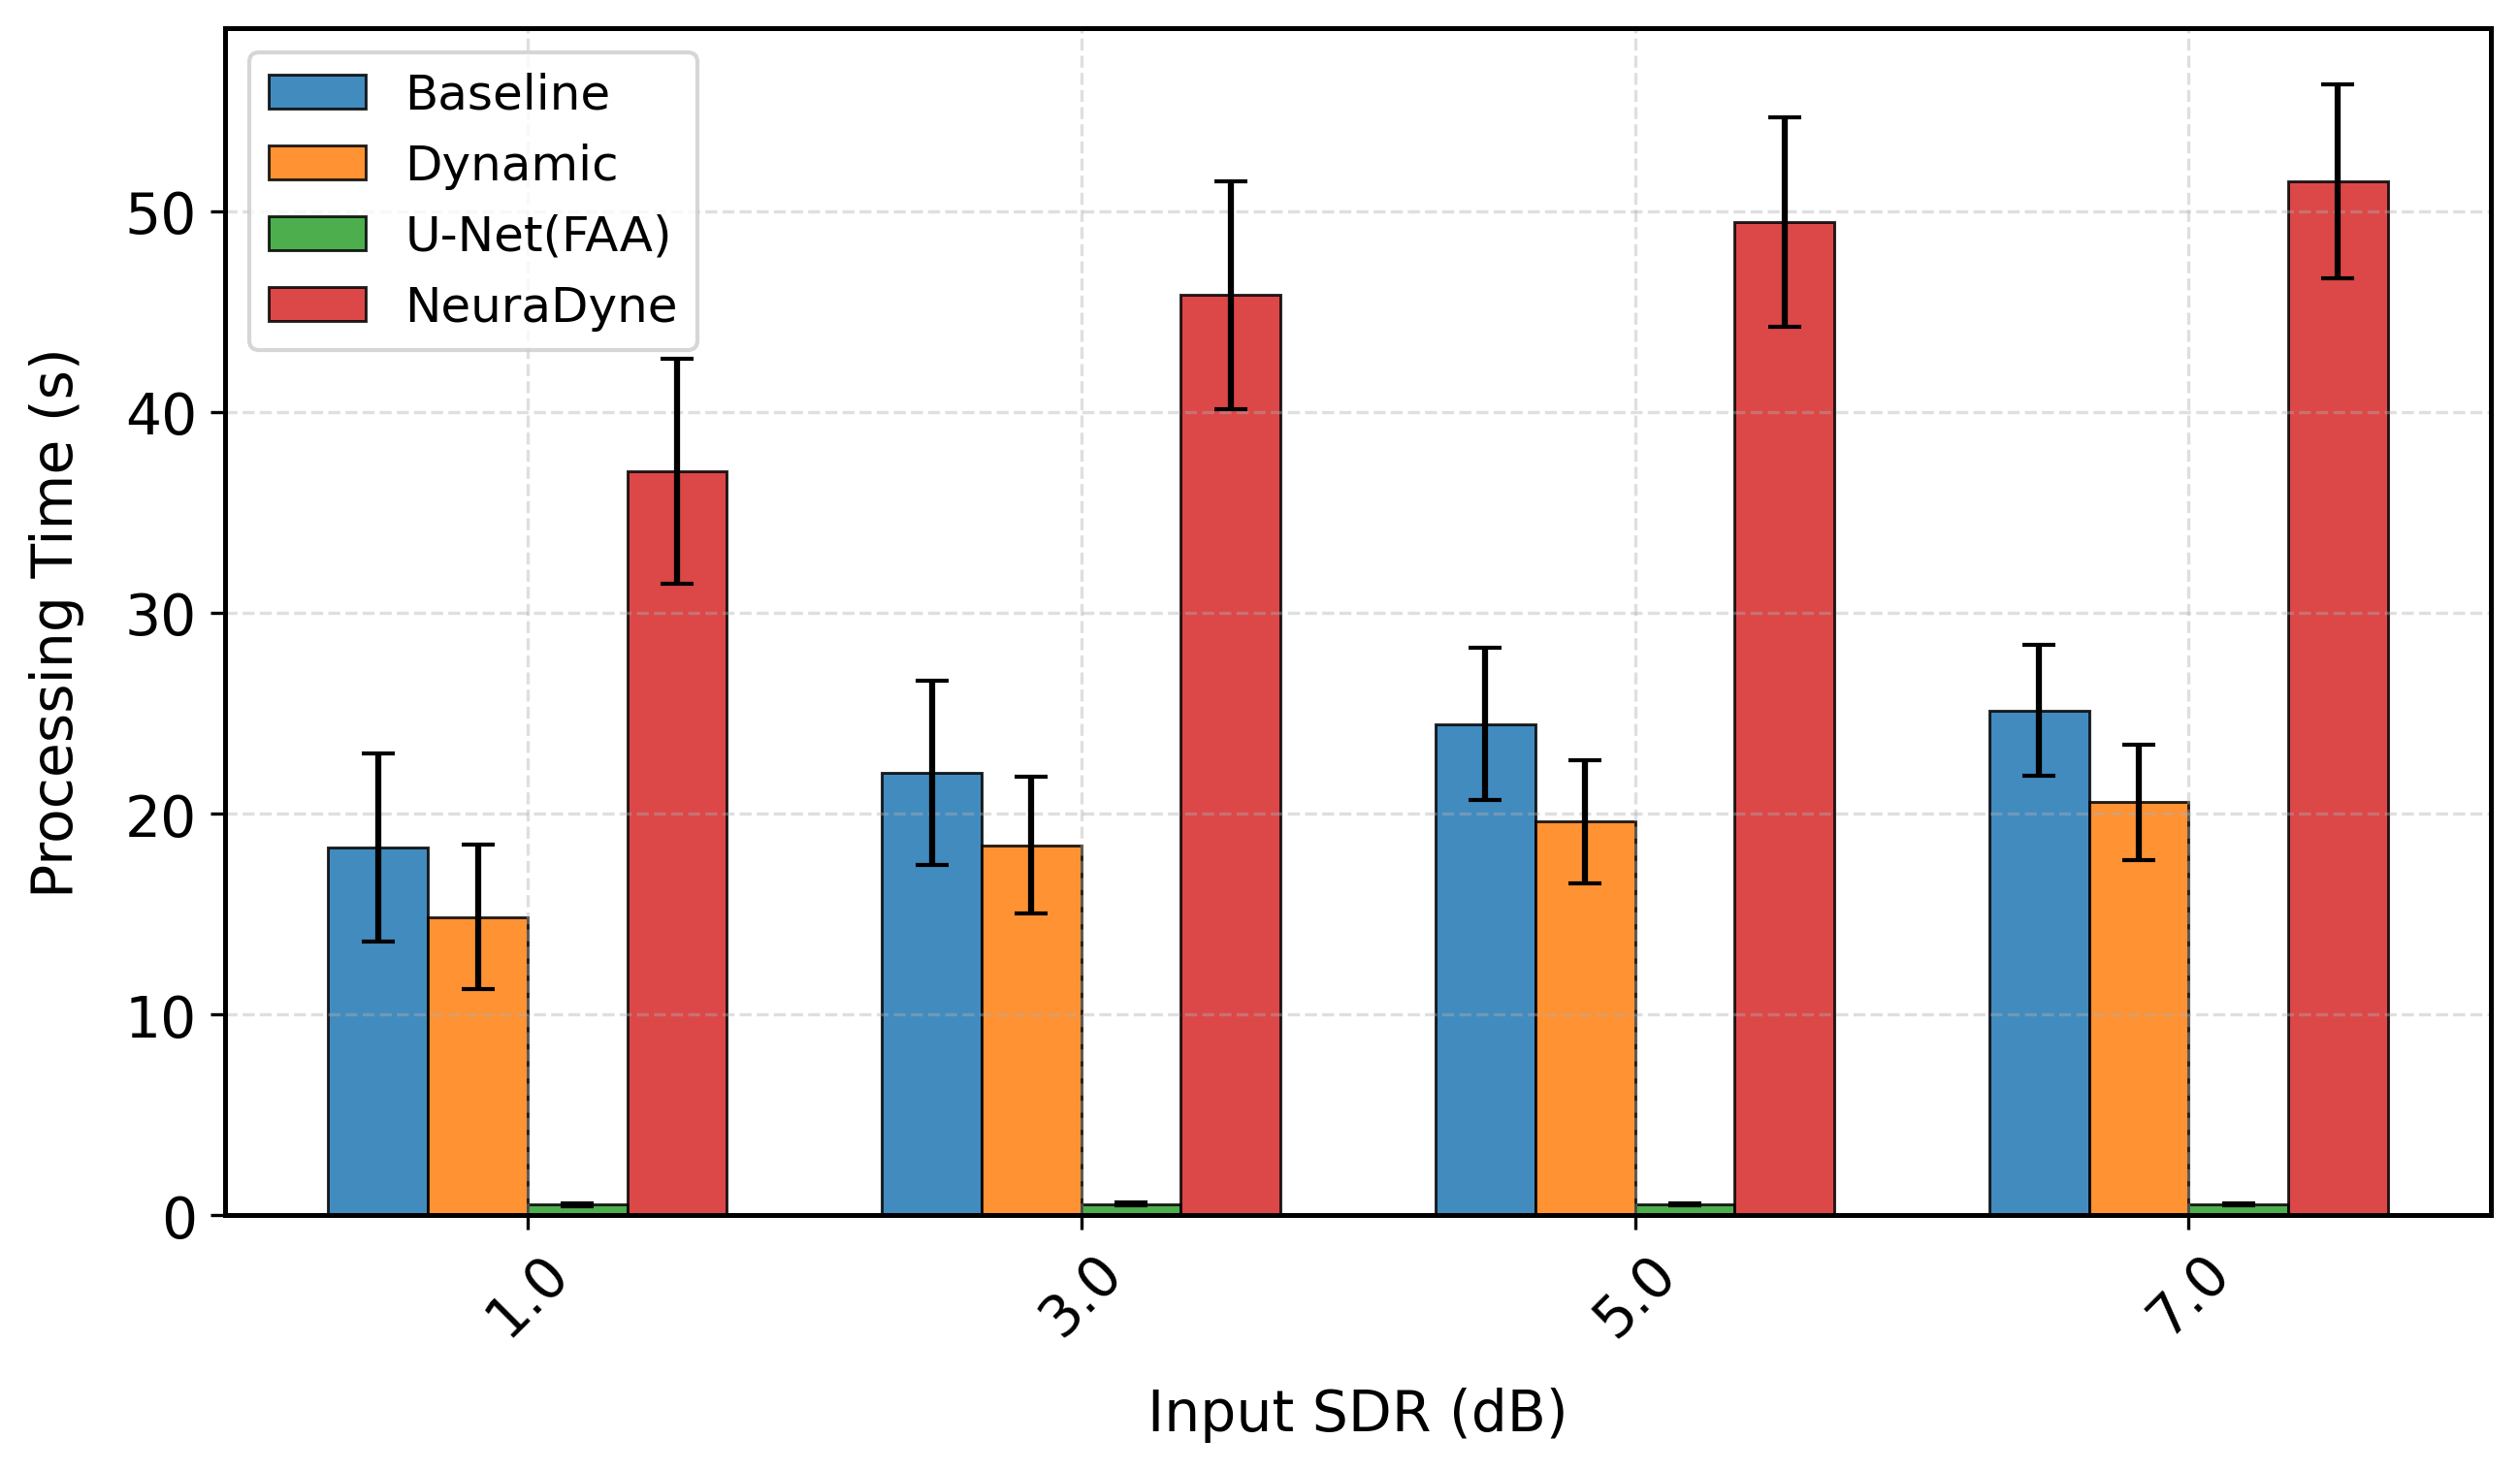

The data file committed next to this chart (first rows):
sdr_orig_rounded, mean, std, Model, Duration, Metric
1.0, 18.31, 4.704, Baseline, 1.0, processing_time
3.0, 22.04, 4.595, Baseline, 1.0, processing_time
5.0, 24.47, 3.793, Baseline, 1.0, processing_time
7.0, 25.13, 3.252, Baseline, 1.0, processing_time
1.0, 14.86, 3.598, Dynamic, 1.0, processing_time
3.0, 18.42, 3.409, Dynamic, 1.0, processing_time
5.0, 19.61, 3.067, Dynamic, 1.0, processing_time
7.0, 20.57, 2.866, Dynamic, 1.0, processing_time
1.0, 0.5309, 0.06934, U-Net(FAA), 1.0, processing_time
3.0, 0.5585, 0.06928, U-Net(FAA), 1.0, processing_time
5.0, 0.5574, 0.05337, U-Net(FAA), 1.0, processing_time
7.0, 0.5476, 0.04809, U-Net(FAA), 1.0, processing_time
1.0, 37.07, 5.599, NeuraDyne, 1.0, processing_time
3.0, 45.83, 5.674, NeuraDyne, 1.0, processing_time
5.0, 49.47, 5.229, NeuraDyne, 1.0, processing_time
7.0, 51.49, 4.82, NeuraDyne, 1.0, processing_time
